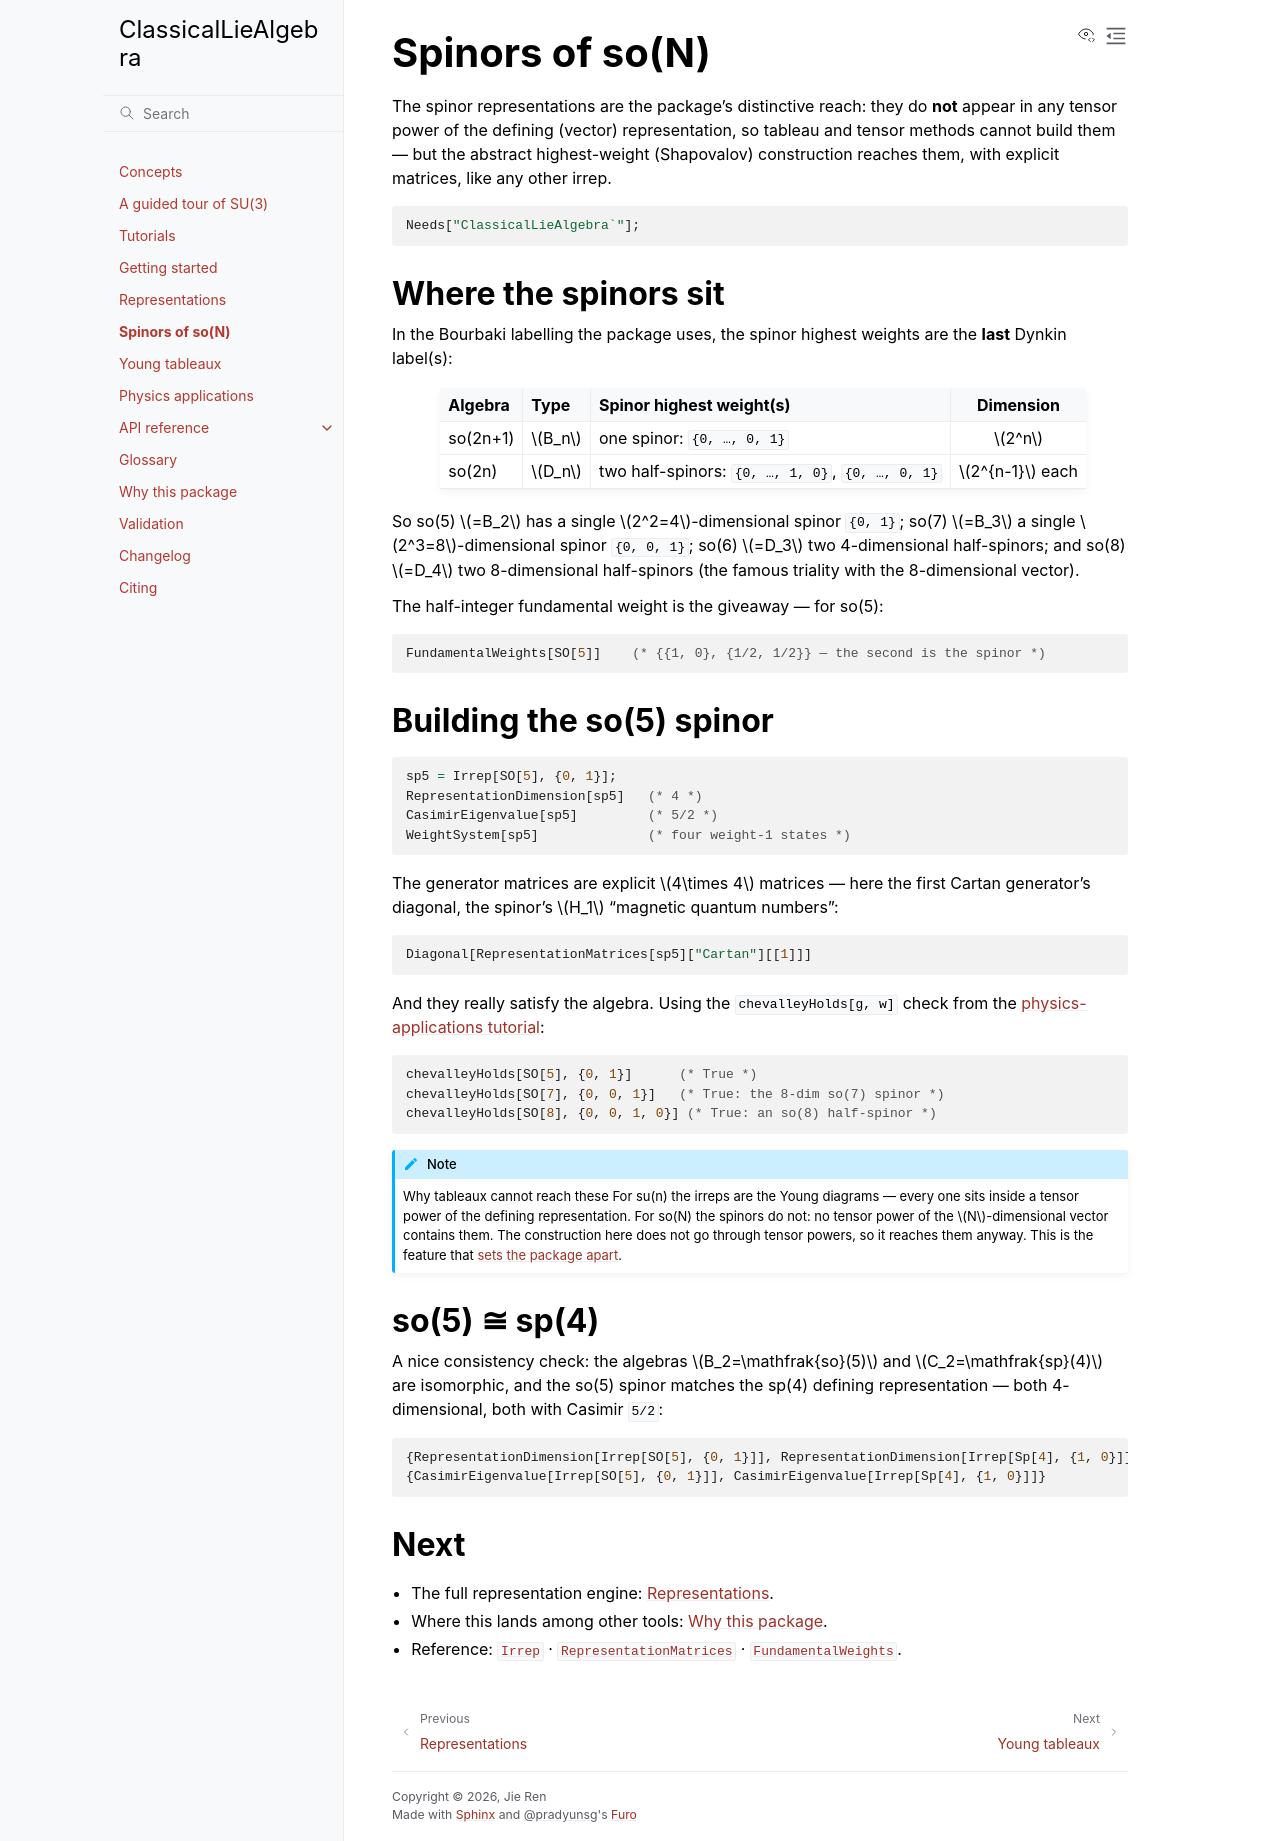

repository: jayren3996/LieAlgebra · page: tutorials/spinors/index.html · generator: mkdocs

# Spinors of so(N)

The spinor representations are the package's distinctive reach: they do **not**
appear in any tensor power of the defining (vector) representation, so tableau and
tensor methods cannot build them — but the abstract highest-weight (Shapovalov)
construction reaches them, with explicit matrices, like any other irrep.

```mathematica
Needs["ClassicalLieAlgebra`"];
```

## Where the spinors sit

In the Bourbaki labelling the package uses, the spinor highest weights are the
**last** Dynkin label(s):

| Algebra | Type | Spinor highest weight(s) | Dimension |
| :--- | :--- | :--- | :---: |
| so(2n+1) | $B_n$ | one spinor: `{0, …, 0, 1}` | $2^n$ |
| so(2n) | $D_n$ | two half-spinors: `{0, …, 1, 0}`, `{0, …, 0, 1}` | $2^{n-1}$ each |

So so(5) $=B_2$ has a single $2^2=4$-dimensional spinor `{0, 1}`; so(7) $=B_3$ a
single $2^3=8$-dimensional spinor `{0, 0, 1}`; so(6) $=D_3$ two 4-dimensional
half-spinors; and so(8) $=D_4$ two 8-dimensional half-spinors (the famous triality
with the 8-dimensional vector).

The half-integer fundamental weight is the giveaway — for so(5):

```mathematica
FundamentalWeights[SO[5]]    (* {{1, 0}, {1/2, 1/2}} — the second is the spinor *)
```

## Building the so(5) spinor

```mathematica
sp5 = Irrep[SO[5], {0, 1}];
RepresentationDimension[sp5]   (* 4 *)
CasimirEigenvalue[sp5]         (* 5/2 *)
WeightSystem[sp5]              (* four weight-1 states *)
```

The generator matrices are explicit $4\times 4$ matrices — here the first Cartan
generator's diagonal, the spinor's $H_1$ "magnetic quantum numbers":

```mathematica
Diagonal[RepresentationMatrices[sp5]["Cartan"][[1]]]
```

And they really satisfy the algebra. Using the `chevalleyHolds[g, w]` check from the
[physics-applications tutorial](physics-applications.md):

```mathematica
chevalleyHolds[SO[5], {0, 1}]      (* True *)
chevalleyHolds[SO[7], {0, 0, 1}]   (* True: the 8-dim so(7) spinor *)
chevalleyHolds[SO[8], {0, 0, 1, 0}] (* True: an so(8) half-spinor *)
```

!!! note "Why tableaux cannot reach these"

    For su(n) the irreps are the Young diagrams — every one sits inside a tensor
    power of the defining representation. For so(N) the spinors do not: no tensor
    power of the $N$-dimensional vector contains them. The construction here does
    not go through tensor powers, so it reaches them anyway. This is the feature
    that [sets the package apart](../comparison.md).

## so(5) ≅ sp(4)

A nice consistency check: the algebras $B_2=\mathfrak{so}(5)$ and
$C_2=\mathfrak{sp}(4)$ are isomorphic, and the so(5) spinor matches the sp(4)
defining representation — both 4-dimensional, both with Casimir `5/2`:

```mathematica
{RepresentationDimension[Irrep[SO[5], {0, 1}]], RepresentationDimension[Irrep[Sp[4], {1, 0}]]}  (* {4, 4} *)
{CasimirEigenvalue[Irrep[SO[5], {0, 1}]], CasimirEigenvalue[Irrep[Sp[4], {1, 0}]]}              (* {5/2, 5/2} *)
```

## Next

- The full representation engine: [Representations](representations.md).
- Where this lands among other tools: [Why this package](../comparison.md).
- Reference: [`Irrep`](../reference/representations.md#irrep) ·
  [`RepresentationMatrices`](../reference/representations.md#representationmatrices) ·
  [`FundamentalWeights`](../reference/root-system.md#fundamentalweights).
